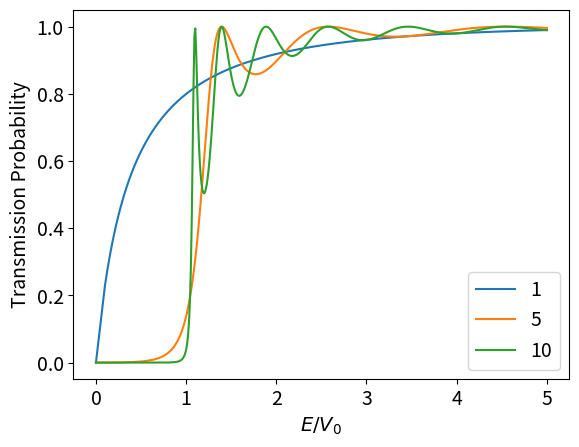

Here is the Python script that generated this plot:
import numpy as np
import matplotlib.pyplot as plt


def gauss(x, A, sig):
    return A * np.exp(-(x / sig) ** 2)


def square(x, A, L):
    temp = []
    for i in x:
        if i < -L / 2 or i > L / 2:
            temp.append(0)
        else:
            temp.append(A)
    return np.asarray(temp)


def Impedence(v, E, m=1, hbar=1, dx=1):
    for n, i in enumerate(reversed(v)):
        diff = (E - i)
        if diff == 0:
            diff += 10 ** -99
        K = 1j * np.sqrt(2 * m * diff + 0j) / hbar
        z0 = -1j * hbar * K / m
        if n == 0:
            zload = z0
        else:
            zload = zin
        zin = z0 * ((zload * np.cosh(K * dx) - z0 * np.sinh(K * dx)) / (
                z0 * np.cosh(K * dx) - zload * np.sinh(K * dx)))

    coeff = np.real(((zin - z0) / (zin + z0)) * np.conj((zin - z0) / (zin + z0)))
    return 1 - coeff


m = 1.44316072 * 10 ** -25
hbar = 1.0545718 * 10 ** -34
V0 = 10 ** -30

e = V0
l = np.sqrt(hbar ** 2 / (2 * m * V0))
L = 10 * l

x = np.linspace(-10, 10, 1000) * l
dx = x[1] - x[0]

# m = 10
# hbar = 10
# L = 0.7
# V0 = 10
#
# e = V0
# l = np.sqrt(hbar ** 2 / (2 * m * V0))
# print(l)
#
# x = np.linspace(-2, 2, 100)*L
# dx = x[1] - x[0]

bar = square(x, V0, L)
# V0_scale = V0 / e
# L_scale = L / l
# bar_scale = square(x/l,V0_scale,L_scale)

#
# plt.plot(x, bar)
# plt.show()

# plt.plot(x / l, bar/e)
# plt.show()

plt.rcParams.update({"font.size": 14})
L_list = np.array([1, 5, 10]) * l
# for L_i in L_list:
#     plt.plot(x / l, square(x, V0, L_i) / V0, label=f"{L_i/l:.0f}")
# plt.legend()
# plt.xlabel(r"$x/l$")
# plt.ylabel(r"$V(x)/\epsilon$")
# # plt.title("Square barrier varying width")
# plt.savefig("Scaled Width")
# plt.show()

E_list = np.linspace(0.1, 5, 500) * V0
for L_i in L_list:
    bar = square(x, V0, L_i)
    T_prob1 = []
    for E in E_list:
        imp = Impedence(bar, E, m=m, hbar=hbar, dx=dx)
        T_prob1.append(imp)
    Temp = np.insert(E_list, 0, 0)
    T_prob1 = [0] + T_prob1
    plt.plot(Temp / V0, T_prob1, label=f"{L_i/l:.0f}")

plt.legend()
plt.xlabel(r"$E/V_0$")
plt.ylabel("Transmission Probability")
# plt.title("Varying Width Transmission")
plt.savefig("Width Transmission")
plt.show()
